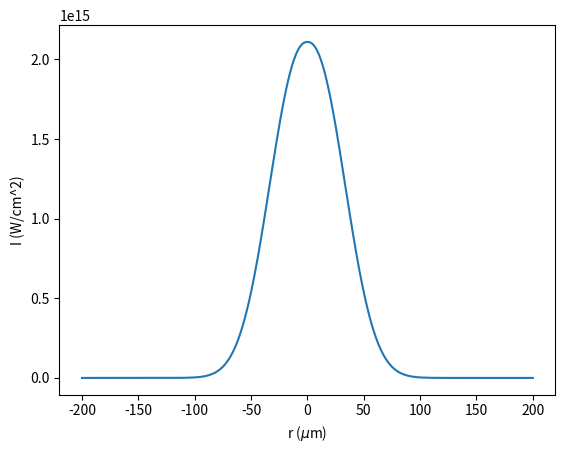
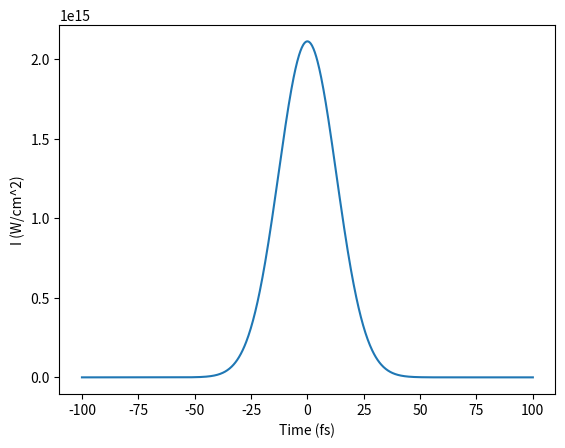
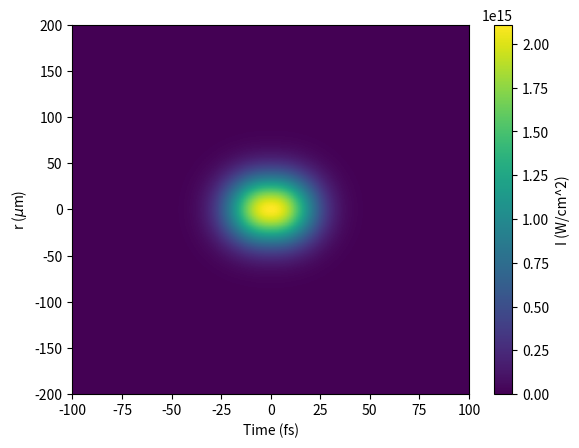

These charts were generated, in order, by the following Python code:
#!/usr/bin/env python3
# -*- coding: utf-8 -*-
"""
Created on Fri May  8 13:42:32 2020

@author: valentinalee
"""


"""
This is a file to establish the initial laser pulse parameters for ionization simulation.
*Species: Helium*
*Linear polarized*
*All the units are in SI unit*
*only plotting unit are as labeled for comprehensing purpose*
*Wavelength: 800nm*

The spatial profile fitting equation is: 21.10191955e18*exp(-(r^2/(2*(30.77896877*1e-6)^2))^1.12552051)
The temporal profile fitting equation is: 21.10191955e18*exp((-1/2)*(t/12.8e-15)^2)
which is a gaussian of a FWHM=30fs


Both spatial and temporal are plotted in this document for visualization
"""
#%%
import numpy as np
import matplotlib.pyplot as plt

I0= 21.10191955e18
r= np.linspace(-200e-6, 200e-6, 1000)
Ir= np.exp(-(r**2/(2*(30.77896877*1e-6)**2))**1.12552051)

t= np.linspace(-100e-15, 100e-15, 1000)
It= np.exp((-1/2)*(t/12.8e-15)**2)

plt.figure(1)
plt.plot(r*1e6, Ir*I0*1e-4)
plt.xlabel('r ($\mu$m)')
plt.ylabel('I (W/cm^2)')

plt.figure(2)
plt.plot(t*1e15, It*I0*1e-4)
plt.xlabel('Time (fs)')
plt.ylabel('I (W/cm^2)')

IR, IT= np.meshgrid(Ir, It)
Irt= IR*IT

plt.figure(3)
plt.pcolormesh(t*1e15, r*1e6, Irt*I0*1e-4)
plt.xlabel('Time (fs)')
plt.ylabel('r ($\mu$m)')
plt.colorbar(label='I (W/cm^2)')


